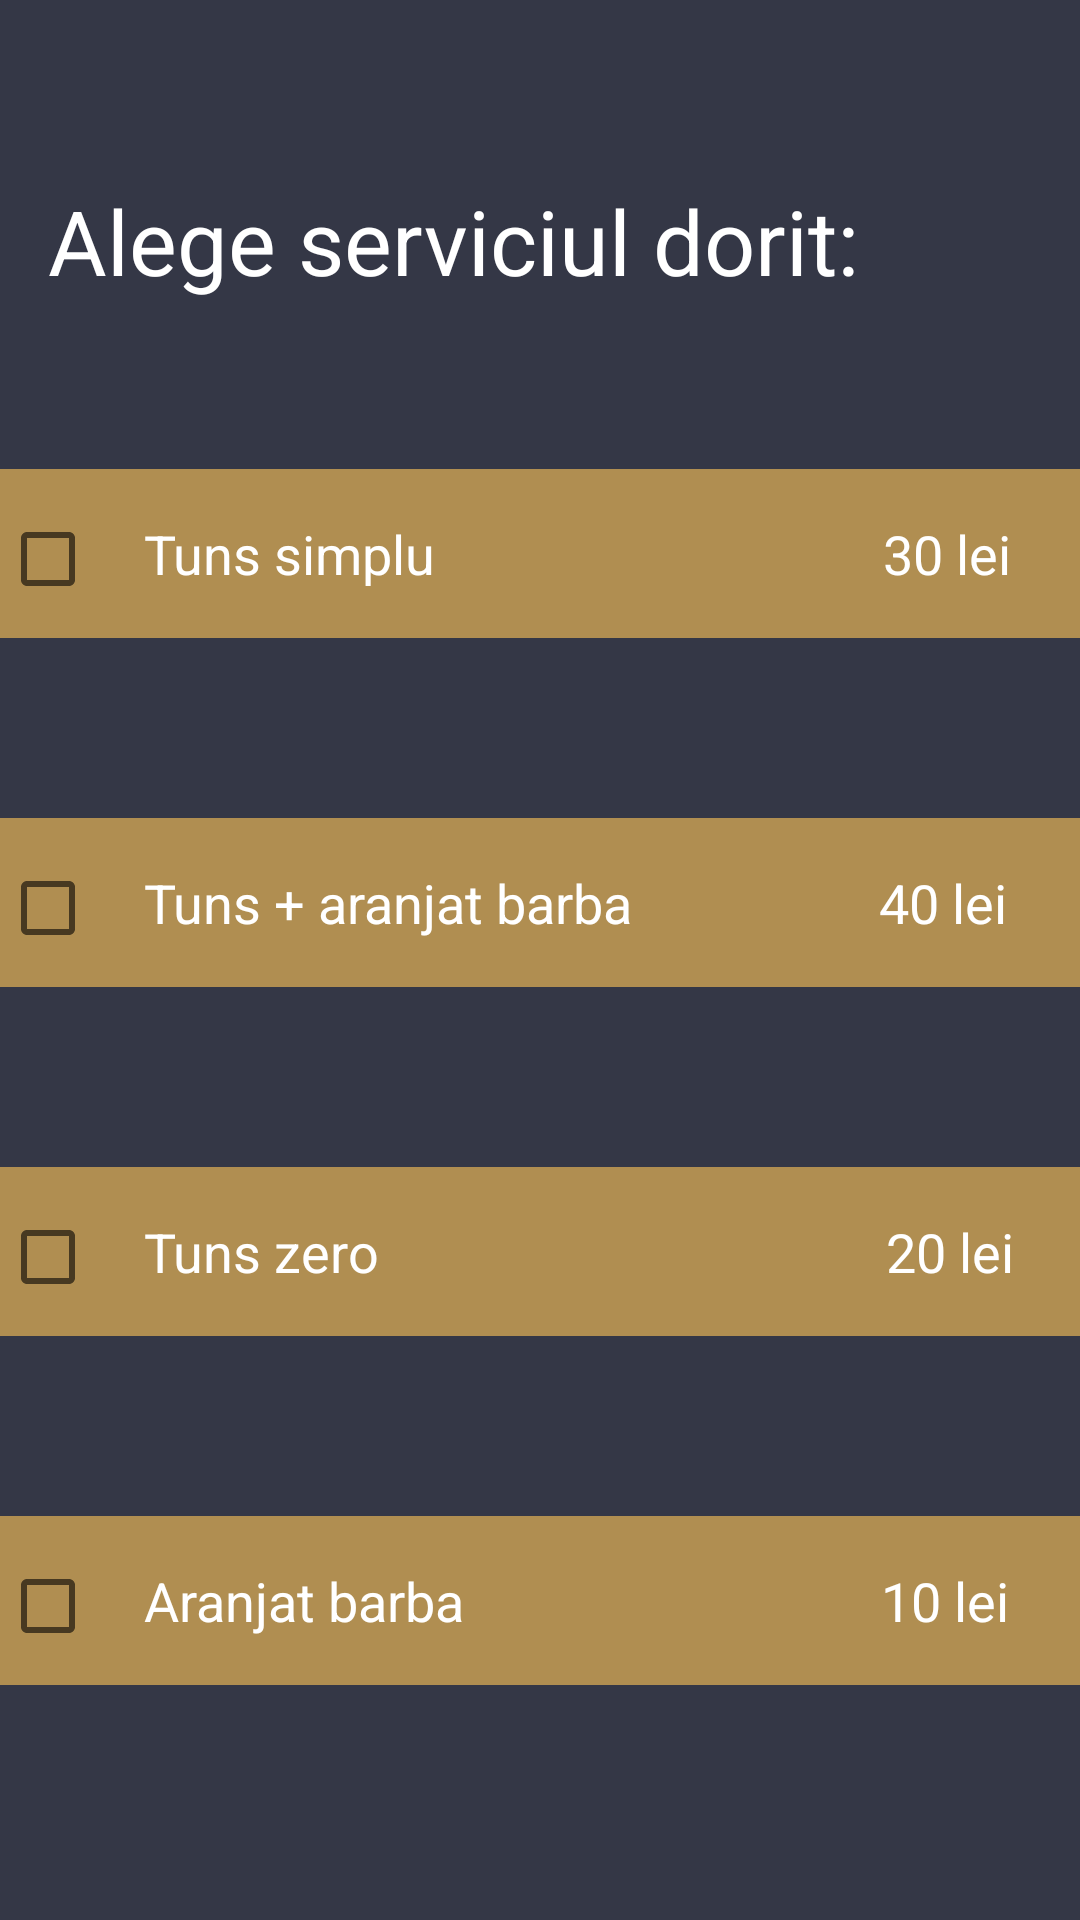

This screen was rendered from an Android layout file. Write that file and the resources it references.
<!-- AndroidManifest.xml: application theme AppTheme -->
<!-- res/layout/choose_plan.xml -->
<?xml version="1.0" encoding="utf-8"?>
<androidx.constraintlayout.widget.ConstraintLayout xmlns:android="http://schemas.android.com/apk/res/android"
    xmlns:app="http://schemas.android.com/apk/res-auto"
    xmlns:tools="http://schemas.android.com/tools"
    android:layout_width="match_parent"
    android:layout_height="match_parent"
    android:background="@color/blue">

    <TextView
        android:id="@+id/textView"
        android:layout_width="wrap_content"
        android:layout_height="wrap_content"
        android:layout_marginStart="16dp"
        android:layout_marginTop="60dp"

        android:text="Alege serviciul dorit:"
        android:textColor="@color/white"
        android:textSize="30dp"
        app:layout_constraintStart_toStartOf="parent"
        app:layout_constraintTop_toTopOf="parent" />

    <LinearLayout
        android:id="@+id/linearLayout"
        android:layout_width="match_parent"
        android:layout_height="wrap_content"
        android:layout_marginTop="56dp"
        android:background="@color/gold"
        android:orientation="horizontal"
        app:layout_constraintEnd_toEndOf="parent"
        app:layout_constraintHorizontal_bias="0.0"
        app:layout_constraintStart_toStartOf="parent"
        app:layout_constraintTop_toBottomOf="@+id/textView"
        tools:ignore="MissingConstraints,NotSibling">

        <CheckBox
            android:id="@+id/checkbox_service"
            android:layout_width="wrap_content"
            android:layout_height="wrap_content"
            tools:ignore="MissingConstraints" />

        <TextView
            android:id="@+id/textview_service_name"
            android:layout_width="wrap_content"
            android:layout_height="wrap_content"
            android:padding="16dp"
            android:text="Tuns simplu"
            android:textColor="@color/white"
            android:textSize="18sp"
            tools:ignore="MissingConstraints" />

        <TextView
            android:id="@+id/textview_price"
            android:layout_width="wrap_content"
            android:layout_height="wrap_content"
            android:layout_marginLeft="117dp"
            android:padding="16dp"
            android:text="30 lei"
            android:textColor="@color/white"
            android:textSize="18sp"
            tools:ignore="MissingConstraints" />

    </LinearLayout>

    <LinearLayout
        android:id="@+id/linearLayout1"
        android:layout_width="match_parent"
        android:layout_height="wrap_content"
        android:layout_marginTop="60dp"
        android:background="@color/gold"
        android:orientation="horizontal"
        app:layout_constraintEnd_toEndOf="parent"
        app:layout_constraintHorizontal_bias="0.0"
        app:layout_constraintStart_toStartOf="parent"
        app:layout_constraintTop_toBottomOf="@+id/linearLayout">

        <CheckBox
            android:id="@+id/checkbox_service1"
            android:layout_width="wrap_content"
            android:layout_height="wrap_content"
            tools:ignore="MissingConstraints" />

        <TextView
            android:id="@+id/textview_service_name1"
            android:layout_width="wrap_content"
            android:layout_height="wrap_content"
            android:padding="16dp"
            android:text="Tuns + aranjat barba"
            android:textColor="@color/white"
            android:textSize="18sp"
            tools:ignore="MissingConstraints" />

        <TextView
            android:id="@+id/textview_price1"
            android:layout_width="wrap_content"
            android:layout_height="wrap_content"
            android:layout_marginLeft="50dp"
            android:padding="16dp"
            android:text="40 lei"
            android:textColor="@color/white"
            android:textSize="18sp"
            tools:ignore="MissingConstraints" />

    </LinearLayout>

    <LinearLayout
        android:id="@+id/linearLayout2"
        android:layout_width="match_parent"
        android:layout_height="wrap_content"
        android:layout_marginTop="60dp"
        android:background="@color/gold"
        android:orientation="horizontal"
        app:layout_constraintEnd_toEndOf="parent"
        app:layout_constraintHorizontal_bias="0.0"
        app:layout_constraintStart_toStartOf="parent"
        app:layout_constraintTop_toBottomOf="@+id/linearLayout1">

        <CheckBox
            android:id="@+id/checkbox_service2"
            android:layout_width="wrap_content"
            android:layout_height="wrap_content"
            tools:ignore="MissingConstraints" />

        <TextView
            android:id="@+id/textview_service_name2"
            android:layout_width="wrap_content"
            android:layout_height="wrap_content"
            android:padding="16dp"
            android:text="Tuns zero"
            android:textColor="@color/white"
            android:textSize="18sp"
            tools:ignore="MissingConstraints" />

        <TextView
            android:id="@+id/textview_price2"
            android:layout_width="wrap_content"
            android:layout_height="wrap_content"
            android:layout_marginLeft="137dp"
            android:padding="16dp"
            android:text="20 lei"
            android:textColor="@color/white"
            android:textSize="18sp"
            tools:ignore="MissingConstraints" />

    </LinearLayout>

    <LinearLayout
        android:id="@+id/linearLayout3"
        android:layout_width="match_parent"
        android:layout_height="wrap_content"
        android:layout_marginTop="60dp"
        android:background="@color/gold"
        android:orientation="horizontal"
        app:layout_constraintBottom_toBottomOf="parent"
        app:layout_constraintEnd_toEndOf="parent"
        app:layout_constraintHorizontal_bias="0.0"
        app:layout_constraintStart_toStartOf="parent"
        app:layout_constraintTop_toBottomOf="@+id/linearLayout2"
        app:layout_constraintVertical_bias="0.0">

        <CheckBox
            android:id="@+id/checkbox_service3"
            android:layout_width="wrap_content"
            android:layout_height="wrap_content"
            tools:ignore="MissingConstraints" />

        <TextView
            android:id="@+id/textview_service_name3"
            android:layout_width="wrap_content"
            android:layout_height="wrap_content"
            android:padding="16dp"
            android:text="Aranjat barba"
            android:textColor="@color/white"
            android:textSize="18sp"
            tools:ignore="MissingConstraints" />

        <TextView
            android:id="@+id/textview_price3"
            android:layout_width="wrap_content"
            android:layout_height="wrap_content"
            android:layout_marginLeft="107dp"
            android:padding="16dp"
            android:text="10 lei"
            android:textColor="@color/white"
            android:textSize="18sp"
            tools:ignore="MissingConstraints" />

    </LinearLayout>

</androidx.constraintlayout.widget.ConstraintLayout>
<!-- resources referenced by this layout -->
<resources>
  <color name="blue">#343746</color>
  <color name="gold">#b08e51</color>
  <color name="white">#FFFFFFFF</color>
  <style name="AppTheme" parent="Theme.AppCompat.Light.NoActionBar">
          
          <item name="colorPrimary">@color/blue</item>
          <item name="colorPrimaryDark">@color/blue</item>
          <item name="colorAccent">@color/blue</item>
      </style>
</resources>
